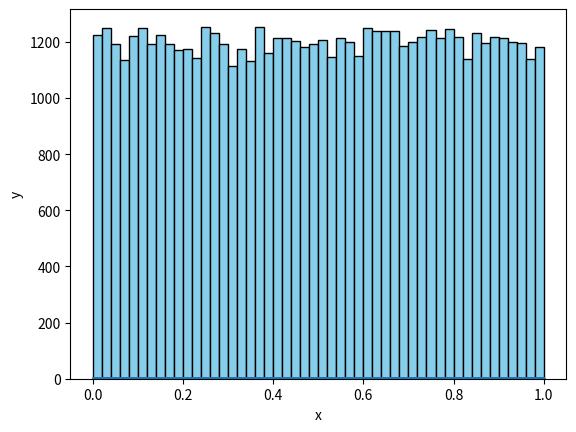
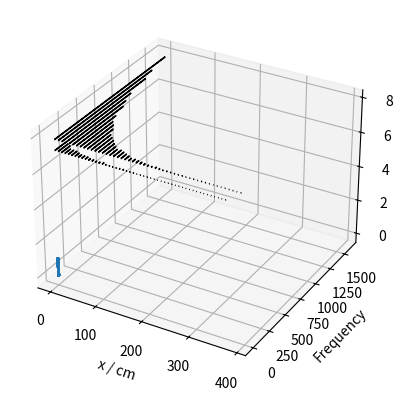

Reproduce these figures in Python, in order. (Note: this script raises an exception after producing the figures.)


import numpy as np
import matplotlib.pyplot as plt
from mpl_toolkits.mplot3d import Axes3D
import math


#================================
# Uniform Random Number Generator
#================================
s = np.random.uniform(size=60000) # size divisible by 2 and 3

# show uniform frequency of s
plt.hist(s,bins=50,color='skyblue',ec='black')
plt.ylabel('$Frequency$')
plt.xlabel('$x$')
plt.show()

# group values in s into groups of twos to get (x,y) coordinates
x = s[0::2]
y = s[1::2]
plt.scatter(x,y,s=0.2)
plt.ylabel('y')
plt.xlabel('x')
plt.show()

# group values in s into groups of threes to get (x,y,z) coordinates
x = s[0::3]
y = s[1::3]
z = s[2::3]
fig = plt.figure()
ax = fig.add_subplot(111, projection='3d')
ax.scatter(x,y,z,s=0.5)
ax.set_xlabel('x')
ax.set_ylabel('y')
ax.set_zlabel('z')
plt.show()

#=================================================
# Function of exponential random number generator
#=================================================
def randomExpo(n,lumda):
    # generates n numbers distributed according to exponential function
    # e^(-x/lumda)
    # returns array of n numbers
    i = np.random.uniform(size=n)
    s = -lumda*np.log(i)
    return s

# code to test the function
s = randomExpo(1000,45)
(n, bins, patches) = plt.hist(s,bins=50,color='skyblue',ec='black')
plt.ylabel('Frequency')
plt.xlabel('x / cm')
plt.show()

# code to test the function more rigorously
# by verifying that characteristic attenuation length in water is about 45cm
# if there is no scattering (only absorption) and mean free path input is 45cm
    
# array to store calculated attenuation length values
attenLengthValues = np.array([]) 

# run 100 times to get a mean value for attenution length and its estimated error
for x in range(100):
    s = randomExpo(10000,45)
    (n, bins, patches) = plt.hist(s,bins=50,color='skyblue',ec='black')
    plt.show()

    # store values of wanted counts and middle x-value of wanted bins
    n_new = np.array([])
    x_new = np.array([])

    # discard bins with zero counts and take middle x-value of bins 
    for i in range(len(n)):
        if n[i] != 0:
            n_new = np.append(n_new, n[i])
            x_value = (bins[i] + bins[i+1]) / 2
            x_new = np.append(x_new, x_value) 

    # plot x_new against ln(n_new)
    (m, c) = np.polyfit(np.log(n_new), x_new, 1)
    plt.scatter(np.log(n_new), x_new, marker='+')
    plt.ylabel('$x / cm$')
    plt.xlabel('$ln N(x)$')
    plt.show()
    
    attenLengthValues = np.append(attenLengthValues, -m)
    
# calculate mean, standard deviation, and standard error of mean for attenLengthValues
std = np.std(attenLengthValues)
mean = np.mean(attenLengthValues)
mean_error = std/math.sqrt(100)

#=====================================================
# Function that generates uniformly distributed points
# on the surface of unit sphere
#=====================================================
def randomSpherePoints(n):
    # generates n points on a unit sphere of radius 1
    # returns tuple of (x_array,y_array,z_array) coordinates of each point
    r = 1     
    phi = np.random.uniform(0,2*math.pi,size=n)
    costheta = np.random.uniform(-1,1,size=n)
    theta = np.arccos( costheta )
    
    x = r * np.sin( theta) * np.cos( phi )
    y = r * np.sin( theta) * np.sin( phi )
    z = r * np.cos( theta )
    
    return (x,y,z)

# code to test the function
(x,y,z) = randomSpherePoints(10000)
fig = plt.figure()
ax = fig.add_subplot(111,projection='3d')
ax.scatter(x,y,z,s=0.5)
ax.set_xlabel('x')
ax.set_ylabel('y')
ax.set_zlabel('z')
plt.show()

#=======================================================
# Function that generates 3D isotropic steps distributed 
# exponentially with a mean free path lumda
#======================================== ==============
def randomIsoSteps(n,lumda):
    # generates n 3D isotropic steps with exponentially distributed length 
    # and a mean free path of lumda
    # returns tuple of (x_array,y_array,z_array) for the steps
    r = randomExpo(n,lumda)
    phi = np.random.uniform(0,2*math.pi,size=n)
    costheta = np.random.uniform(-1,1,size=n)
    theta = np.arccos( costheta )
    
    x = r * np.sin( theta) * np.cos( phi )
    y = r * np.sin( theta) * np.sin( phi )
    z = r * np.cos( theta )

    return (x,y,z)    

# code to test the function
(x,y,z) = randomIsoSteps(10000,45)
fig = plt.figure()
ax = fig.add_subplot(111,projection='3d')
ax.scatter(x,y,z,s=0.5)
ax.set_xlabel('x')
ax.set_ylabel('y')
ax.set_zlabel('z')
plt.show()

#========================================================================
# Function that simulates firing neutrons at a medium of finite thickness 
#========================================================================
# medium of finite thickness with existing between x=0 and x=L and
# infinite length in y and z

def fireNeutrons(n,L,mfp,aProb,sProb):
    # simulate firing 'n' neutrons at a medium of thickness 'L' in cm with mean free path 'mfp' in cm,
    # abosrption probabilty 'aProb' in decimal and scattering probability 'sProb' in decimal
    # returns (no. of neutrons transmitted, no. of neutrons reflected, no. of neutrons absorbed)
    
    aCount = 0    # parameter to count number of neutrons absorbed
    rCount = 0    # parameter to count number of neutrons reflected
    tCount = 0    # parameter to count number of neutrons transmitted
            
    while n > 0:
        # create arrays to store position of neutron and give initial position of (0,0,0)
        (xPos,yPos,zPos) = (np.array([0]),np.array([0]),np.array([0]))
        
        # create temporary variables to store temporary x,y,z component values of each step
        (xVect,yVect,zVect) = (0,0,0)
            
        aCheck = 0     # parameter to check whether absorption has happened
        rCheck = 0     # parameter to check whether reflection has happened
        tCheck = 0     # parameter to check if transmitted
        i = 0          # parameter to count number of steps 
        dice = 0       # parameter to determine absorbed or scattered after every step
        result = ''    # parameter to announce result of the neutron in the end
        
        while aCheck == 0 and rCheck == 0 and tCheck == 0 :
            if i == 0:
                # first step always travels in x direction
                (xVect,yVect,zVect) = (randomExpo(1,mfp),0,0)
                (xPos, yPos, zPos) = (np.append(xPos,xVect),np.append(yPos,yVect),np.append(zPos,zVect))
                i += 1
            else:
                (xVect,yVect,zVect) = randomIsoSteps(1,mfp)
                (xPos,yPos,zPos) = (np.append(xPos,xPos[i]+xVect),np.append(yPos,yPos[i]+yVect),np.append(zPos,zPos[i]+zVect))
                i += 1
                
            if xPos[i] < 0:
                # check if reflected
                rCheck = 1
            
            if xPos[i] > L:
                # check if transmitted
                tCheck = 1
            
            if rCheck == 0 and tCheck == 0:
                # if not reflected and not transmitted
                dice = np.random.uniform()   # 'roll a dice'
                if dice <= aProb:
                    # check if aborbed
                    aCheck = 1
        
        # record final result of this neutron             
        if rCheck == 1: 
            rCount += 1 
            result = 'Reflected'
        if tCheck == 1: 
            tCount += 1 
            result = 'Transmitted'
        if aCheck == 1: 
            aCount += 1 
            result = 'Absorbed'
        
        n -= 1   # done with 1 neutron simultaion
    
        # plot an example 3D random walk history of the last neutron fired
        if n == 1:
            fig = plt.figure()
            ax = fig.add_subplot(111,projection='3d')
            ax.plot(xPos[:1],yPos[:1],zPos[:1],'o-',c='green',label="Start",zorder=2)
            ax.plot(xPos[-1:],yPos[-1:],zPos[-1:],'o-',c='coral',label=result,zorder=2)
            ax.plot(xPos,yPos,zPos,'o-',markersize=5,zorder=1)
            ax.set_xlabel('$x / cm$')
            ax.set_ylabel('$y / cm$')
            ax.set_zlabel('$z / cm$')
            ax.legend()
            plt.show()
        
    # optional code to print results        
    print('No. of neutrons fired',tCount+rCount+aCount)
    print('No. transmitted', tCount)
    print('No. reflected', rCount)
    print('No. absorbed', aCount)
    
    return (tCount,rCount,aCount)

#======================================================================================
# Function that calculates percentage of transmission/reflection/absorption with errors
#======================================================================================
def runSimulations(n,runs,L,mfp,aProb,sProb):
    # runs fireNeutrons() simulaion 'runs' times to get percentage of transmission/reflection/absorption
    # with corresponding percentage errors
    # returns and print the calculated values
    tResults = np.array([])    # array to store transmission number of all runs
    rResults = np.array([])    # array to store reflection number of all runs
    aResults = np.array([])    # array to store absorption number of all runs
    
    runsCount = 0     # parameter to count no. of runs elapsed
    
    while runsCount < runs:
        # fire the neutrons
        (tCount,rCount,aCount) = fireNeutrons(n,L,mfp,aProb,sProb)
        # record the results
        (tResults,rResults,aResults) = (np.append(tResults,tCount),np.append(rResults,rCount),np.append(aResults,aCount))
        # done with 1 run
        runsCount += 1
    
    # calculate mean 
    (tMean,rMean,aMean) = (np.mean(tResults),np.mean(rResults),np.mean(aResults))
    # calculate standard deviation 
    (tStd,rStd,aStd) = (np.std(tResults),np.std(rResults),np.std(aResults))
    # calculate standard error of mean
    (tMeanErr,rMeanErr,aMeanErr) = (tStd/math.sqrt(runs-1),rStd/math.sqrt(runs-1),aStd/math.sqrt(runs-1))
    # calculate percentage of transmission/reflection/absorption
    (tPercent,rPercent,aPercent) = (tMean/n*100,rMean/n*100,aMean/n*100)
    # calculate percentage errors of transmission/reflection/absorption
    (tPercentErr,rPercentErr,aPercentErr) = (tMeanErr/n*100,rMeanErr/n*100,aMeanErr/n*100)
    
    print('Transmission %.2f +- %.2f %.2f +- %.2f' % (tMean,tMeanErr,tPercent,tPercentErr),'%')
    print('Reflection %.2f +- %.2f %.2f +- %.2f' % (rMean,rMeanErr,rPercent,rPercentErr),'%')
    print('Absorption %.2f +- %.2f %.2f +- %.2f' % (aMean,aMeanErr,aPercent,aPercentErr),'%')
    return ( [tMean,tMeanErr,tPercent,tPercentErr],[rMean,rMeanErr,rPercent,rPercentErr], [aMean,aMeanErr,aPercent,aPercentErr])
    
#==================================================
# Simulations For Medium of Water (Thickness 10cm )
#==================================================
# vary no. of neutrons simulated to see the variation of errors
    
# array to store the n values to use
nValues = np.array([100,500,1000,2000,3000,4000,5000,6000,7000,8000])
# arrays to store transmission/reflection/absorption data collected
(tDataWater,rDataWater,aDataWater) = ([],[],[])

# simulate for all the nValues
for i in nValues:
    data = runSimulations(n=i,runs=10,L=10,mfp=0.29,aProb=0.006,sProb=0.994)
    tDataWater.append(data[0])
    rDataWater.append(data[1])
    aDataWater.append(data[2])

# convert into numpy arrays
(tDataWater,rDataWater,aDataWater) = (np.array(tDataWater),np.array(rDataWater),np.array(aDataWater))

plt.errorbar(nValues,tDataWater[:,3],label='Transmission',linestyle='dotted',marker='s',markersize=5)
plt.errorbar(nValues,rDataWater[:,3],label='Reflection',linestyle='dotted',marker='s',markersize=5)
plt.errorbar(nValues,aDataWater[:,3],label='Absorption',linestyle='dotted',marker='s',markersize=5)
plt.xlabel('No. of Neutrons Simulated')
plt.ylabel('Percentage Error (%)')
plt.legend()

#==========================================================
# Simulations for Medium of Medium of Lead (Thickness 10cm)
#==========================================================
# vary no. of neutrons simulated to see the variation of errors
    
# array to store the n values to use
nValues = np.array([100,500,1000,2000,3000,4000,5000,6000,7000,8000])
# arrays to store transmission/reflection/absorption data collected
(tDataLead,rDataLead,aDataLead) = ([],[],[])

# simulate for all the nValues
for i in nValues:
    data = runSimulations(n=i,runs=10,L=10,mfp=2.67,aProb=0.014,sProb=0.986)
    tDataLead.append(data[0])
    rDataLead.append(data[1])
    aDataLead.append(data[2])

# convert into numpy arrays
(tDataLead,rDataLead,aDataLead) = (np.array(tDataLead),np.array(rDataLead),np.array(aDataLead))

plt.errorbar(nValues,tDataLead[:,3],label='Transmission',linestyle='dotted',marker='s',markersize=5)
plt.errorbar(nValues,rDataLead[:,3],label='Reflection',linestyle='dotted',marker='s',markersize=5)
plt.errorbar(nValues,aDataLead[:,3],label='Absorption',linestyle='dotted',marker='s',markersize=5)
plt.xlabel('No. of Neutrons Simulated')
plt.ylabel('Percentage Error (%)')
plt.legend()
plt.show()

#==============================================================
# Simulations for Medium of Medium of Graphite (Thickness 10cm)
#==============================================================
# vary no. of neutrons simulated to see the variation of errors
    
# array to store the n values to use
nValues = np.array([100,500,1000,2000,3000,4000,5000,6000,7000,8000])
# arrays to store transmission/reflection/absorption data collected
(tDataGraphite,rDataGraphite,aDataGraphite) = ([],[],[])

# simulate for all the nValues
for i in nValues:
    data = runSimulations(n=i,runs=10,L=10,mfp=2.52,aProb=0.001,sProb=0.999)
    tDataGraphite.append(data[0])
    rDataGraphite.append(data[1])
    aDataGraphite.append(data[2])

# convert into numpy arrays
(tDataGraphite,rDataGraphite,aDataGraphite) = (np.array(tDataGraphite),np.array(rDataGraphite),np.array(aDataGraphite))

plt.errorbar(nValues,tDataGraphite[:,3],label='Transmission',linestyle='dotted',marker='s',markersize=5)
plt.errorbar(nValues,rDataGraphite[:,3],label='Reflection',linestyle='dotted',marker='s',markersize=5)
plt.errorbar(nValues,aDataGraphite[:,3],label='Absorption',linestyle='dotted',marker='s',markersize=5)
plt.xlabel('No. of Neutrons Simulated')
plt.ylabel('Percentage Error (%)')
plt.legend()
plt.show()

#=====================================================
# Simulations for Water of Varying Thickness (1-10cm)    
#=====================================================
# fire 6000 neutrons, run 10 times for each thickness to get t,r,a values

# array to store the thickness values of water to use (1-10cm)
thickWater = np.array([1,2,3,4,5,6,7,8,9,10])

# arrays to store transmission/reflection/absorption values calculated
(tValuesWater,rValuesWater,aValuesWater) = ([],[],[])

# simulate for all the thickWater values
for i in thickWater:
    data = runSimulations(n=6000,runs=10,L=i,mfp=0.29,aProb=0.006,sProb=0.994)
    tValuesWater.append(data[0])
    rValuesWater.append(data[1])
    aValuesWater.append(data[2])

# convert into numpy arrays
(tValuesWater,rValuesWater,aValuesWater) = (np.array(tValuesWater),np.array(rValuesWater),np.array(aValuesWater))

plt.errorbar(thickWater,tValuesWater[:,2],yerr=tValuesWater[:,3],label='Transmission',capsize=5,linestyle='dashed',marker='s',markersize=3)
plt.errorbar(thickWater,rValuesWater[:,2],yerr=rValuesWater[:,3],label='Reflection',capsize=5,linestyle='dashed',marker='s',markersize=3)
plt.errorbar(thickWater,aValuesWater[:,2],yerr=aValuesWater[:,3],label='Absorption',capsize=5,linestyle='dashed',marker='s',markersize=3)
plt.legend()
plt.xlabel('Thickness (cm)')
plt.ylabel('Percentage (%)')


#=====================================================
# Simulations for Lead of Varying Thickness (10-100cm)    
#=====================================================
# fire 4000 neutrons, run 10 times for each thickness to get t,r,a values

# array to store the thickness values of lead to use (10-100cm)
thickLead = np.array([10,20,30,40,50,60,70,80,90,100])

# arrays to store transmission/reflection/absorption values calculated
(tValuesLead,rValuesLead,aValuesLead) = ([],[],[])

# simulate for all the thickLead values
for i in thickLead:
    data = runSimulations(n=4000,runs=10,L=i,mfp=2.67,aProb=0.014,sProb=0.986)
    tValuesLead.append(data[0])
    rValuesLead.append(data[1])
    aValuesLead.append(data[2])

# convert into numpy arrays
(tValuesLead,rValuesLead,aValuesLead) = (np.array(tValuesLead),np.array(rValuesLead),np.array(aValuesLead))

plt.errorbar(thickLead,tValuesLead[:,2],yerr=tValuesLead[:,3],label='Transmission',capsize=5,linestyle='dashed',marker='s',markersize=3)
plt.errorbar(thickLead,rValuesLead[:,2],yerr=rValuesLead[:,3],label='Reflection',capsize=5,linestyle='dashed',marker='s',markersize=3)
plt.errorbar(thickLead,aValuesLead[:,2],yerr=aValuesLead[:,3],label='Absorption',capsize=5,linestyle='dashed',marker='s',markersize=3)
plt.legend()
plt.xlabel('Thickness (cm)')
plt.ylabel('Percentage (%)')

#=====================================================
# Simulations for Graphite of Varying Thickness (10-150)    
#=====================================================
# fire 5000 neutrons, run 10 times for each thickness to get t,r,a values

# array to store the thickness values of graphite to use (10-150cm)
thickGraphite = np.array([10,30,50,70,90,110,130,150])

# arrays to store transmission/reflection/absorption values calculated
(tValuesGraphite,rValuesGraphite,aValuesGraphite) = ([],[],[])

# simulate for all the thickGraphite values
for i in thickGraphite:
    data = runSimulations(n=5000,runs=10,L=i,mfp=2.52,aProb=0.001,sProb=0.999)
    tValuesGraphite.append(data[0])
    rValuesGraphite.append(data[1])
    aValuesGraphite.append(data[2])

# convert into numpy arrays
(tValuesGraphite,rValuesGraphite,aValuesGraphite) = (np.array(tValuesGraphite),np.array(rValuesGraphite),np.array(aValuesGraphite))

plt.errorbar(thickGraphite,tValuesGraphite[:,2],yerr=tValuesGraphite[:,3],label='Transmission',capsize=5,linestyle='dashed',marker='s',markersize=3)
plt.errorbar(thickGraphite,rValuesGraphite[:,2],yerr=rValuesGraphite[:,3],label='Reflection',capsize=5,linestyle='dashed',marker='s',markersize=3)
plt.errorbar(thickGraphite,aValuesGraphite[:,2],yerr=aValuesGraphite[:,3],label='Absorption',capsize=5,linestyle='dashed',marker='s',markersize=3)
plt.legend()
plt.xlabel('Thickness (cm)')
plt.ylabel('Percentage (%)')

#=================================================
# Find Characteristic Attenuation Length for Water
#=================================================
# plot ln(transmission percentage) against thickness
# gradient is -1/lumda where lumda is attenuation length
x = thickWater
y = np.log(tValuesWater[:,2])
yErr = tValuesWater[:,3] / tValuesWater[:,2]

# fit linear relationship
(p, V) = np.polyfit(x,y,1,cov=True)
(m, c) = (p[0],p[1])        # m is gradient, c is intercept
(mErr, cErr) = (np.sqrt(V[0][0]),np.sqrt(V[1][1])) 

# calculate chi-sq
chiSq = np.sum((np.polyval(p,x)-y)**2)
chiSqRed = chiSq / (len(x)-2)

# plot and print results
plt.plot(x,y,marker='v',linestyle='none')
plt.plot(x,np.polyval(p,x),linewidth=1)
plt.errorbar(x,y,yerr=yErr,fmt='none',capsize=5)
plt.ylabel('ln (Transmission %)')
plt.xlabel('Distance (cm)')
plt.show()

print('Chi Sq Reduced',chiSqRed)
print('Gradient',m,'+-',mErr)

#=================================================
# Find Characteristic Attenuation Length for Lead
#=================================================
# plot ln(transmission percentage) against thickness
# gradient is -1/lumda where lumda is attenuation length
x = thickLead
y = np.log(tValuesLead[:,2])
yErr = tValuesLead[:,3] / tValuesLead[:,2]

# fit linear relationship
(p, V) = np.polyfit(x,y,1,cov=True)
(m, c) = (p[0],p[1])        # m is gradient, c is intercept
(mErr, cErr) = (np.sqrt(V[0][0]),np.sqrt(V[1][1])) 

# calculate chi-sq
chiSq = np.sum((np.polyval(p,x)-y)**2)
chiSqRed = chiSq / (len(x)-2)

# plot and print results
plt.plot(x,y,marker='v',linestyle='none')
plt.plot(x,np.polyval(p,x),linewidth=1)
plt.errorbar(x,y,yerr=yErr,fmt='none',capsize=5)
plt.ylabel('ln (Transmission %)')
plt.xlabel('Distance (cm)')
plt.show()

print('Chi Sq Reduced',chiSqRed)
print('Gradient',m,'+-',mErr)

#====================================================
# Find Characteristic Attenuation Length for Graphite
#====================================================
# plot ln(transmission percentage) against thickness
# gradient is -1/lumda where lumda is attenuation length
x = thickGraphite
y = np.log(tValuesGraphite[:,2])
yErr = tValuesGraphite[:,3] / tValuesGraphite[:,2]

# fit linear relationship
(p, V) = np.polyfit(x,y,1,cov=True)
(m, c) = (p[0],p[1])        # m is gradient, c is intercept
(mErr, cErr) = (np.sqrt(V[0][0]),np.sqrt(V[1][1])) 

# calculate chi-sq
chiSq = np.sum((np.polyval(p,x)-y)**2)
chiSqRed = chiSq / (len(x)-2)

# plot and print results
plt.plot(x,y,marker='v',linestyle='none')
plt.plot(x,np.polyval(p,x),linewidth=1)
plt.errorbar(x,y,yerr=yErr,fmt='none',capsize=5)
plt.ylabel('ln (Transmission %)')
plt.xlabel('Distance (cm)')
plt.show()

print('Chi Sq Reduced',chiSqRed)
print('Gradient',m,'+-',mErr)











